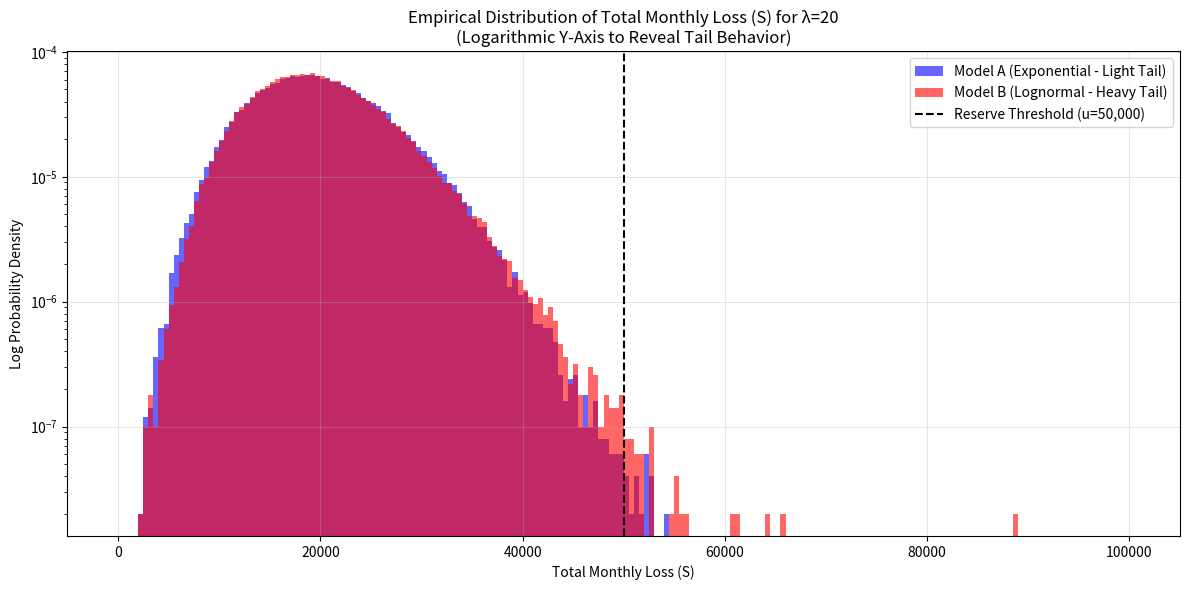

The script that saved this image:
import numpy as np
import matplotlib.pyplot as plt

def simulate_compound_poisson(lambda_val, num_months=100_000):
    """Simulates the total monthly loss for Model A and Model B."""
    
    # 1. Generate the frequency (number of claims) for all 100,000 months
    counts = np.random.poisson(lam=lambda_val, size=num_months)
    total_claims = np.sum(counts)
    
    # Pre-calculate Lognormal parameters
    mu = np.log(1000) - 0.5 * np.log(2)
    sigma = np.sqrt(np.log(2))
    
    # 2. Batch-generate every single claim for the entire simulation at once
    claims_A = np.random.exponential(scale=1000, size=total_claims)
    claims_B = np.random.lognormal(mean=mu, sigma=sigma, size=total_claims)
    
    # Arrays to store the aggregated monthly totals
    S_A = np.zeros(num_months)
    S_B = np.zeros(num_months)
    
    # 3. Sum the claims by month using a sliding index
    idx = 0
    for i in range(num_months):
        n = counts[i]
        if n > 0:
            S_A[i] = np.sum(claims_A[idx : idx+n])
            S_B[i] = np.sum(claims_B[idx : idx+n])
            idx += n
            
    return S_A, S_B

def print_metrics(lambda_val, S_A, S_B):
    """Calculates and prints the mean, variance, and tail probabilities."""
    theoretical_mean = lambda_val * 1000
    theoretical_var = lambda_val * 2_000_000  # E[X^2] = Var(X) + E[X]^2 = 1,000,000 + 1,000,000
    
    print(f"=== RESULTS FOR LAMBDA = {lambda_val} ===")
    print(f"Theoretical Mean: {theoretical_mean} | Theoretical Variance: {theoretical_var}")
    print(f"Model A (Exp)   - Mean: {np.mean(S_A):.2f} | Variance: {np.var(S_A):.2f}")
    print(f"Model B (LogN)  - Mean: {np.mean(S_B):.2f} | Variance: {np.var(S_B):.2f}")
    print("-" * 50)
    
    thresholds = [20000, 30000, 40000, 50000]
    print("Tail Probabilities P(S > u):")
    print(f"{'Threshold (u)':<15} | {'Model A (Exp)':<15} | {'Model B (LogN)':<15}")
    for u in thresholds:
        prob_A = np.sum(S_A > u) / len(S_A)
        prob_B = np.sum(S_B > u) / len(S_B)
        print(f"{u:<15} | {prob_A:<15.5f} | {prob_B:<15.5f}")
    print("\n")

if __name__ == "__main__":
    # Lock the seed for reproducible academic results
    np.random.seed(42)
    num_months = 100_000
    
    # --- PART 1, 2 & 3: Base Simulation (lambda = 20) ---
    S_A_20, S_B_20 = simulate_compound_poisson(20, num_months)
    print_metrics(20, S_A_20, S_B_20)
    
    # --- PART 4: Changing Lambda ---
    for lambd in [10, 40]:
        S_A_tmp, S_B_tmp = simulate_compound_poisson(lambd, num_months)
        print_metrics(lambd, S_A_tmp, S_B_tmp)
        
    # --- PLOTTING THE EMPIRICAL DISTRIBUTIONS ---
    plt.figure(figsize=(12, 6))
    
    # We use a logarithmic y-scale so the "tail" is visibly distinct
    plt.hist(S_A_20, bins=200, range=(0, 100_000), density=True, alpha=0.6, 
             label='Model A (Exponential - Light Tail)', color='blue')
    plt.hist(S_B_20, bins=200, range=(0, 100_000), density=True, alpha=0.6, 
             label='Model B (Lognormal - Heavy Tail)', color='red')
    
    # Mark the ruin threshold visually
    plt.axvline(x=50000, color='black', linestyle='--', label='Reserve Threshold (u=50,000)')
    
    plt.yscale('log')
    plt.title("Empirical Distribution of Total Monthly Loss (S) for λ=20\n(Logarithmic Y-Axis to Reveal Tail Behavior)")
    plt.xlabel("Total Monthly Loss (S)")
    plt.ylabel("Log Probability Density")
    plt.legend()
    plt.grid(alpha=0.3)
    plt.tight_layout()
    plt.show()
